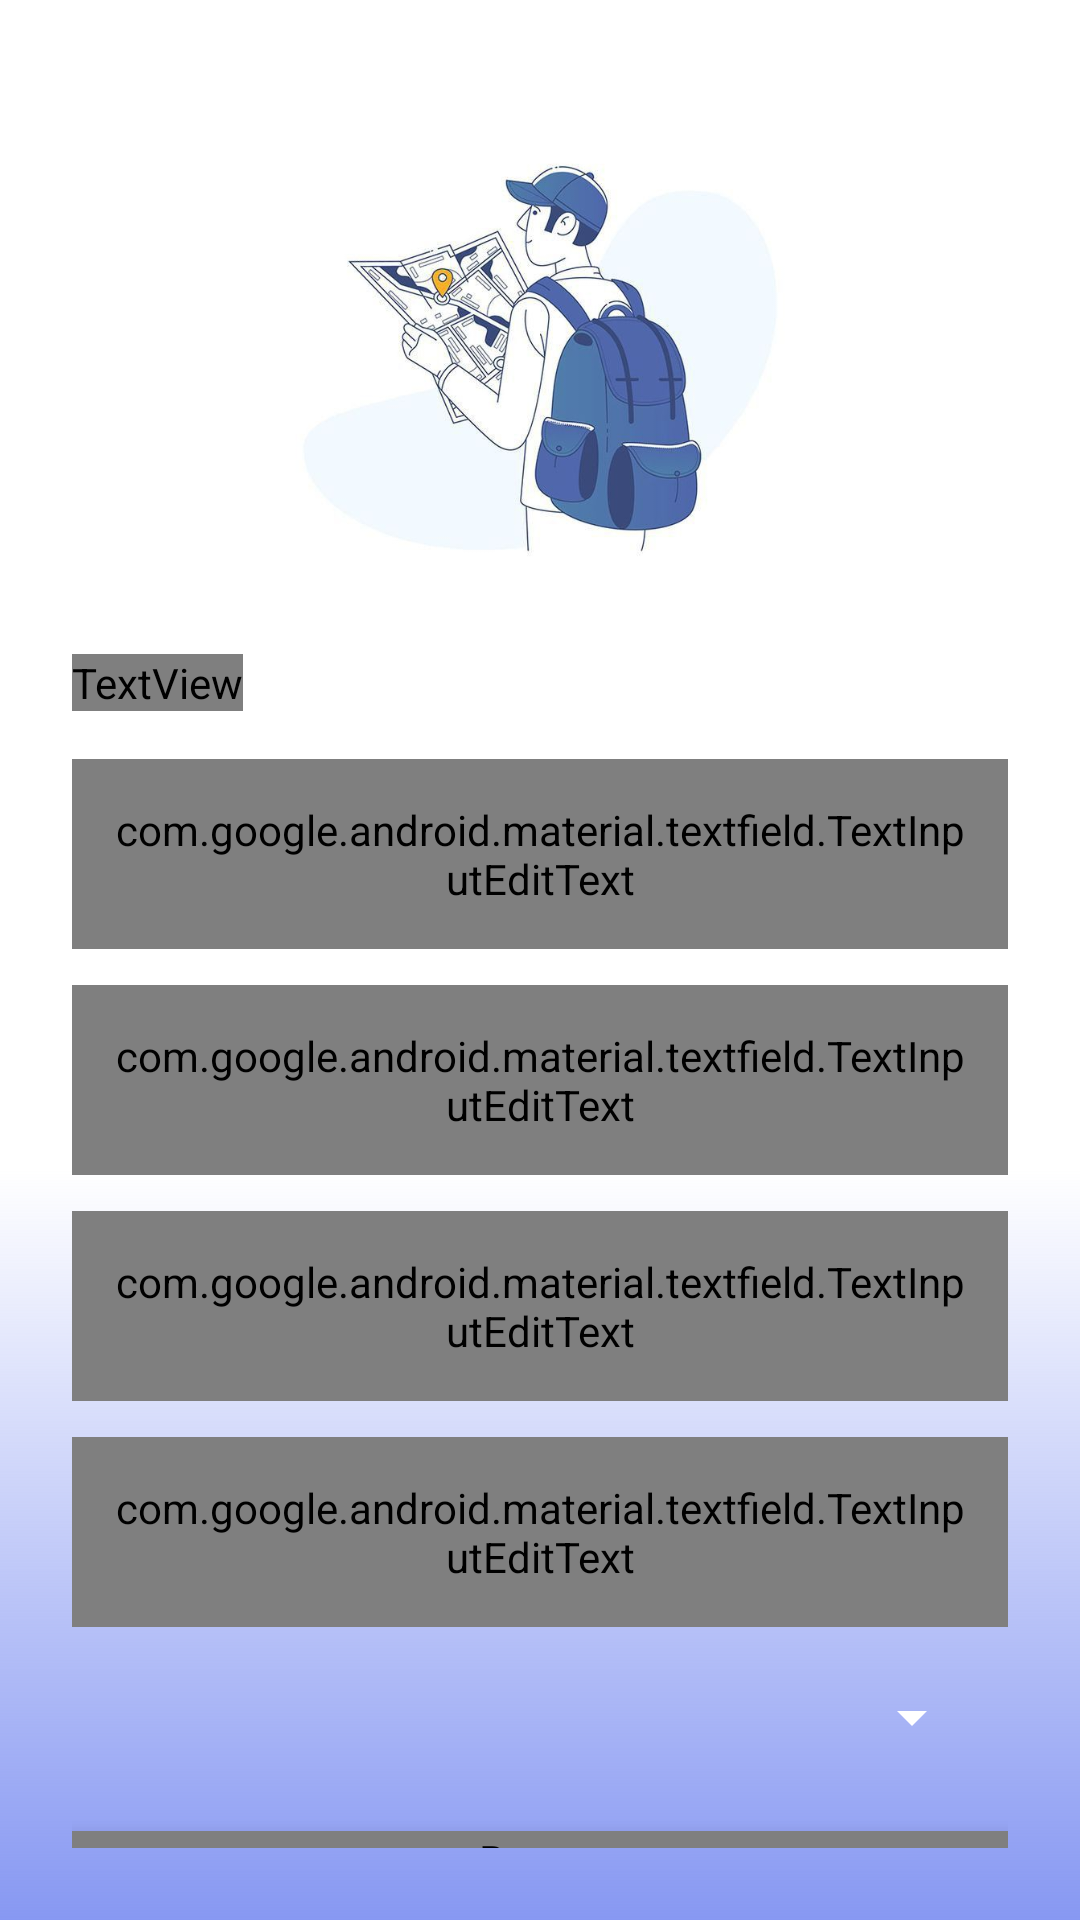

Produce the Android XML layout that renders to this screen, including the resource entries it uses.
<!-- AndroidManifest.xml: application theme Theme.MentorConnect -->
<!-- res/layout/activity_register.xml -->
<?xml version="1.0" encoding="utf-8"?>
<androidx.constraintlayout.widget.ConstraintLayout
    xmlns:android="http://schemas.android.com/apk/res/android"
    xmlns:app="http://schemas.android.com/apk/res-auto"
    android:layout_width="match_parent"
    android:layout_height="match_parent"
    android:background="@drawable/login_gradient"
    android:padding="24dp">

    <ImageView
        android:id="@+id/image_login_header"
        android:layout_width="0dp"
        android:layout_height="0dp"
        android:layout_marginTop="22dp"
        android:adjustViewBounds="true"
        android:scaleType="fitCenter"
        android:src="@drawable/login_bkg"
        app:layout_constraintEnd_toEndOf="parent"
        app:layout_constraintHeight_percent="0.25"
        app:layout_constraintHorizontal_bias="0.0"
        app:layout_constraintStart_toStartOf="parent"
        app:layout_constraintTop_toTopOf="parent" />


    <TextView
        android:id="@+id/text_title"
        android:layout_width="wrap_content"
        android:layout_height="wrap_content"
        android:text="Register to recharge Direct"
        android:textColor="#000000"
        android:textSize="20sp"
        android:textStyle="bold"
        android:fontFamily="@font/gowun_dodum_regular"
        app:layout_constraintTop_toBottomOf="@id/image_login_header"
        app:layout_constraintStart_toStartOf="parent"
        android:layout_marginTop="24dp" />

    <com.google.android.material.textfield.TextInputLayout
        android:id="@+id/email_input_layout"
        android:layout_width="0dp"
        android:layout_height="wrap_content"
        app:boxBackgroundMode="filled"
        app:boxBackgroundColor="#FFFFFF"
        app:boxCornerRadiusTopStart="16dp"
        app:boxCornerRadiusTopEnd="16dp"
        app:boxCornerRadiusBottomStart="16dp"
        app:boxCornerRadiusBottomEnd="16dp"
        app:layout_constraintTop_toBottomOf="@id/text_title"
        app:layout_constraintStart_toStartOf="parent"
        app:layout_constraintEnd_toEndOf="parent"
        android:layout_marginTop="16dp">

        <com.google.android.material.textfield.TextInputEditText
            android:id="@+id/email_input"
            android:layout_width="match_parent"
            android:layout_height="wrap_content"
            android:hint="Enter Email"
            android:textColor="#000000"
            android:textColorHint="#667085"
            android:fontFamily="@font/gowun_dodum_regular"
            android:padding="14dp"/>
    </com.google.android.material.textfield.TextInputLayout>


    <com.google.android.material.textfield.TextInputLayout
        android:id="@+id/name_input_layout"
        android:layout_width="0dp"
        android:layout_height="wrap_content"
        app:cardElevation="6dp"
        app:boxBackgroundMode="filled"
        app:boxBackgroundColor="#FFFFFF"
        app:boxCornerRadiusTopStart="16dp"
        app:boxCornerRadiusTopEnd="16dp"
        app:boxCornerRadiusBottomStart="16dp"
        app:boxCornerRadiusBottomEnd="16dp"
        app:layout_constraintTop_toBottomOf="@id/email_input_layout"
        app:layout_constraintStart_toStartOf="parent"
        app:layout_constraintEnd_toEndOf="parent"
        android:layout_marginTop="12dp">

        <com.google.android.material.textfield.TextInputEditText
            android:id="@+id/name_input"
            android:layout_width="match_parent"
            android:layout_height="wrap_content"
            android:hint="Name"
            android:inputType="textPersonName"
            android:textColor="#000000"
            android:textColorHint="#667085"
            android:fontFamily="@font/gowun_dodum_regular"
            android:padding="14dp"/>
    </com.google.android.material.textfield.TextInputLayout>




    <com.google.android.material.textfield.TextInputLayout
        android:id="@+id/password_input_layout"
        android:layout_width="0dp"
        android:layout_height="wrap_content"
        app:cardElevation="6dp"
        app:boxBackgroundMode="filled"
        app:boxBackgroundColor="#FFFFFF"
        app:boxCornerRadiusTopStart="16dp"
        app:boxCornerRadiusTopEnd="16dp"
        app:boxCornerRadiusBottomStart="16dp"
        app:boxCornerRadiusBottomEnd="16dp"
        app:layout_constraintTop_toBottomOf="@id/name_input_layout"
        app:layout_constraintStart_toStartOf="parent"
        app:layout_constraintEnd_toEndOf="parent"
        android:layout_marginTop="12dp">

        <com.google.android.material.textfield.TextInputEditText
            android:id="@+id/password_input"
            android:layout_width="match_parent"
            android:layout_height="wrap_content"
            android:hint="Password"
            android:inputType="textPassword"
            android:textColor="#000000"
            android:textColorHint="#667085"
            android:fontFamily="@font/gowun_dodum_regular"
            android:padding="14dp"/>
    </com.google.android.material.textfield.TextInputLayout>

    <com.google.android.material.textfield.TextInputLayout
        android:id="@+id/confirm_password_input_layout"
        android:layout_width="0dp"
        android:layout_height="wrap_content"
        app:boxBackgroundMode="filled"
        app:boxBackgroundColor="#FFFFFF"
        app:boxCornerRadiusTopStart="16dp"
        app:boxCornerRadiusTopEnd="16dp"
        app:boxCornerRadiusBottomStart="16dp"
        app:boxCornerRadiusBottomEnd="16dp"
        app:layout_constraintTop_toBottomOf="@id/password_input_layout"
        app:layout_constraintStart_toStartOf="parent"
        app:layout_constraintEnd_toEndOf="parent"
        android:layout_marginTop="12dp">

        <com.google.android.material.textfield.TextInputEditText
            android:id="@+id/confirm_password_input"
            android:layout_width="match_parent"
            android:layout_height="wrap_content"
            android:hint="Confirm Password"
            android:inputType="textPassword"
            android:textColor="#000000"
            android:textColorHint="#667085"
            android:fontFamily="@font/gowun_dodum_regular"
            android:padding="14dp"/>
    </com.google.android.material.textfield.TextInputLayout>
    
    <Spinner
        android:id="@+id/role_spinner"
        android:layout_width="0dp"
        android:layout_height="wrap_content"
        android:backgroundTint="@android:color/white"
        android:popupBackground="#FFFFFF"
        android:padding="14dp"
        app:layout_constraintTop_toBottomOf="@id/confirm_password_input_layout"
        app:layout_constraintStart_toStartOf="parent"
        app:layout_constraintEnd_toStartOf="@id/mentor_list"
        android:layout_marginTop="16dp"
        android:layout_marginEnd="8dp"/>

    
    <Spinner
        android:id="@+id/mentor_list"
        android:layout_width="0dp"
        android:layout_height="wrap_content"
        android:backgroundTint="@android:color/white"
        android:popupBackground="#FFFFFF"
        android:padding="14dp"
        android:visibility="gone"
        app:layout_constraintTop_toTopOf="@id/role_spinner"
        app:layout_constraintStart_toEndOf="@id/role_spinner"
        app:layout_constraintEnd_toEndOf="parent"
        android:layout_marginStart="8dp"/>


    <Button
        android:id="@+id/register_button"
        android:layout_width="0dp"
        android:layout_height="wrap_content"
        android:layout_marginTop="24dp"
        android:background="@drawable/rectangle_button"
        android:elevation="10dp"
        android:backgroundTint="@null"
        android:fontFamily="@font/gowun_dodum_regular"
        android:text="Register"
        android:textColor="#FFFFFF"
        android:textStyle="bold"
        app:layout_constraintEnd_toEndOf="parent"
        app:layout_constraintStart_toStartOf="parent"
        app:layout_constraintTop_toBottomOf="@id/role_spinner" />

    <TextView
        android:id="@+id/text_login"
        android:layout_width="wrap_content"
        android:layout_height="wrap_content"
        android:layout_marginTop="28dp"
        android:fontFamily="@font/gowun_dodum_regular"
        android:text="Back to the login page!"
        android:textAlignment="center"
        android:textColor="#000000"
        android:textSize="14sp"
        app:layout_constraintBottom_toBottomOf="parent"
        app:layout_constraintEnd_toEndOf="parent"
        app:layout_constraintStart_toStartOf="parent"
        app:layout_constraintTop_toBottomOf="@id/register_button" />
</androidx.constraintlayout.widget.ConstraintLayout>
<!-- resources referenced by this layout -->
<resources>
  <!-- drawable login_bkg: png bitmap (drawable, 209606 bytes) -->
  <!-- drawable login_gradient (drawable) -->
  <?xml version="1.0" encoding="utf-8"?>
  <layer-list xmlns:android="http://schemas.android.com/apk/res/android">
  
      
      <item>
          <shape android:shape="rectangle">
              <solid android:color="#FFFFFF"/>
          </shape>
      </item>
  
      
      <item android:top="390dp">
          <shape android:shape="rectangle">
              <gradient
                  android:type="linear"
                  android:angle="370"
                  android:startColor="#00FFFFFF"
                  android:endColor="#8798F2"/>
          </shape>
      </item>
  </layer-list>
  <!-- drawable rectangle_button (drawable) -->
  <?xml version="1.0" encoding="utf-8"?>
  <layer-list xmlns:android="http://schemas.android.com/apk/res/android">
      <item android:bottom="4dp" android:right="4dp">
          <shape android:shape="rectangle">
              <solid android:color="#1778F2" />
              <corners android:radius="8dp" />
          </shape>
      </item>
  </layer-list>
  <style name="Theme.MentorConnect" parent="Theme.MaterialComponents.DayNight.NoActionBar">
          
          <item name="colorPrimary">@color/purple_500</item>
          <item name="colorPrimaryVariant">@color/purple_700</item>
          <item name="colorOnPrimary">@color/white</item>
          <item name="colorSecondary">@color/teal_200</item>
          <item name="colorSecondaryVariant">@color/teal_700</item>
          <item name="colorOnSecondary">@color/black</item>
      </style>
  <color name="white">#FFFFFFFF</color>
  <color name="black">#FF000000</color>
  <!-- not gathered from this repository: default colours our renderer supplied (Android Studio template values) -->
  <color name="purple_500">#FF6200EE</color>
  <color name="purple_700">#FF3700B3</color>
  <color name="teal_200">#FF03DAC5</color>
  <color name="teal_700">#FF018786</color>
</resources>
